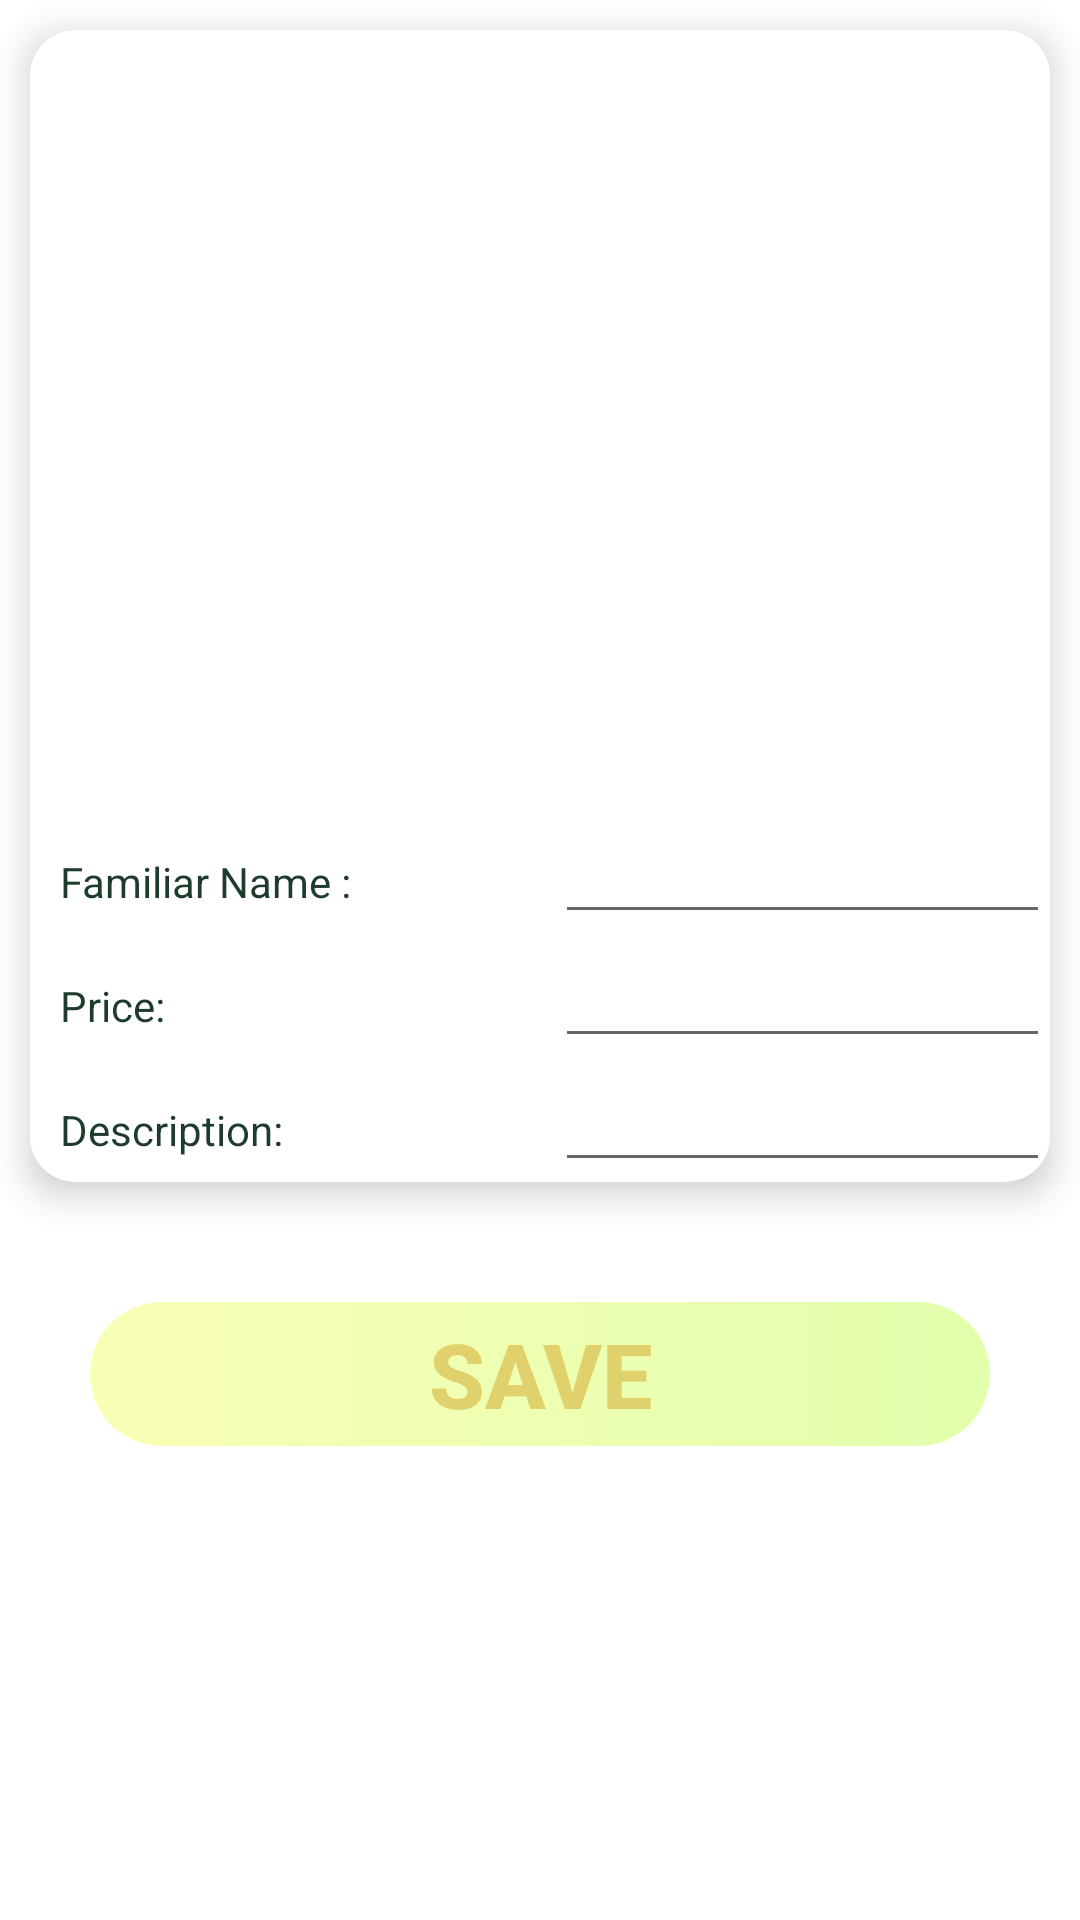

Android layout source for this screen:
<!-- AndroidManifest.xml: application theme Theme.GraduationProject -->
<!-- res/layout/fragment_add_food.xml -->
<?xml version="1.0" encoding="utf-8"?>
<LinearLayout xmlns:android="http://schemas.android.com/apk/res/android"
    xmlns:app="http://schemas.android.com/apk/res-auto"
    android:layout_width="match_parent"
    android:layout_height="match_parent"
    android:background="@color/white"
    android:orientation="vertical">

    <androidx.cardview.widget.CardView
        android:layout_width="match_parent"
        android:layout_height="wrap_content"
        android:layout_margin="10dp"
        android:clickable="true"
        android:focusable="true"
        app:cardCornerRadius="15dp"
        app:cardElevation="7dp">

        <LinearLayout
            android:layout_width="match_parent"
            android:layout_height="wrap_content"
            android:orientation="vertical">

            <ImageView
                android:id="@+id/img"
                android:layout_width="match_parent"
                android:layout_height="250dp"
                android:adjustViewBounds="true"
                android:scaleType="centerCrop" />

            <LinearLayout
                android:layout_width="match_parent"
                android:layout_height="wrap_content"
                android:layout_marginStart="10dp"
                android:layout_marginTop="10dp"
                android:orientation="horizontal">

                <TextView
                    android:layout_width="match_parent"
                    android:layout_height="wrap_content"
                    android:layout_weight="1"
                    android:text="@string/familiar_name"
                    android:textColor="@color/green" />

                <EditText
                    android:id="@+id/familiar_name"
                    android:layout_width="match_parent"
                    android:layout_height="wrap_content"
                    android:layout_weight="1"
                    android:inputType="text"
                    android:lines="1"
                    android:singleLine="true" />

            </LinearLayout>

            <LinearLayout
                android:layout_width="match_parent"
                android:layout_height="wrap_content"
                android:layout_marginStart="10dp"
                android:orientation="horizontal">

                <TextView
                    android:layout_width="match_parent"
                    android:layout_height="wrap_content"
                    android:layout_weight="1"
                    android:text="@string/price"
                    android:textColor="@color/green" />

                <EditText
                    android:id="@+id/price"
                    android:layout_width="match_parent"
                    android:layout_height="wrap_content"
                    android:layout_weight="1"
                     android:inputType="numberDecimal"
                    android:lines="1"
                    android:singleLine="true" />

            </LinearLayout>

            <LinearLayout
                android:layout_width="match_parent"
                android:layout_height="wrap_content"
                android:layout_marginStart="10dp"
                android:orientation="horizontal">

                <TextView
                    android:layout_width="match_parent"
                    android:layout_height="wrap_content"
                    android:layout_weight="1"
                    android:text="@string/the_description"
                    android:textColor="@color/green" />

                <EditText
                    android:id="@+id/description"
                    android:layout_width="match_parent"
                    android:layout_height="wrap_content"
                    android:layout_weight="1"
                    android:inputType="text"
                    android:singleLine="false" />

            </LinearLayout>
        </LinearLayout>

    </androidx.cardview.widget.CardView>

    <Button
        android:enabled="false"
        android:id="@+id/save"
        style="@style/custom_btn"
        android:background="@drawable/border"
        android:text="@string/save" />

</LinearLayout>
<!-- resources referenced by this layout -->
<resources>
  <color name="green">#1E3B2C</color>
  <color name="white">#FFFFFFFF</color>
  <!-- drawable border (drawable) -->
  <?xml version="1.0" encoding="utf-8"?>
  
  <selector xmlns:tools="http://schemas.android.com/tools" xmlns:android="http://schemas.android.com/apk/res/android" tools:ignore="ExtraText">
      <item  android:state_pressed="false" tools:ignore="StateListReachable">
                 <shape android:shape="rectangle">
                       <corners android:radius="@dimen/mar_big" />
                               <gradient android:startColor="@color/Light_yallow"
                           android:endColor="@color/light_green"/>
                 </shape>
      </item>
  
      <item android:state_pressed="true"
            android:drawable="@drawable/presses"/>
  
      </selector>
  <string name="familiar_name">Familiar Name :</string>
  <string name="price">Price:</string>
  <string name="save">Save</string>
  <string name="the_description">Description:</string>
  <style name="custom_btn">
         <item name="android:layout_width">@dimen/width</item> 
          <item name="android:layout_height">wrap_content</item>
          <item name="android:layout_gravity">center</item>
          <item name="android:shadowColor">@null</item>
          <item name="android:layout_marginTop">@dimen/mar_medium</item>
          <item name="android:textColor">@color/btn_click_txt_color</item>
          <item name="android:textSize">@dimen/size_text_med</item>
          <item name="android:textStyle">bold</item>
          <item name="android:clipChildren">false</item>
      </style>
  <style name="Theme.GraduationProject" parent="Theme.AppCompat.Light.NoActionBar">
          
          <item name="colorPrimary">@color/purple_500</item>
          <item name="colorPrimaryVariant">@color/purple_700</item>
          <item name="colorOnPrimary">@color/white</item>
          
          <item name="colorSecondary">@color/teal_200</item>
          <item name="colorSecondaryVariant">@color/teal_700</item>
          <item name="colorOnSecondary">@color/black</item>
          
          <item name="android:statusBarColor">?attr/colorPrimaryVariant</item>
          
      </style>
  <dimen name="mar_big">60dp</dimen>
  <color name="Light_yallow">#F9FFB6</color>
  <color name="light_green">#E2FFAC</color>
  <!-- drawable presses (drawable) -->
  <?xml version="1.0" encoding="utf-8"?>
  
  <selector xmlns:android="http://schemas.android.com/apk/res/android">
          <item>
                  <shape  android:shape="rectangle">
                      <corners android:radius="20dp"/>
                      <gradient
                          android:startColor="@color/white"
                          android:endColor="@color/white"
                          android:centerColor="@color/light_green"/></shape></item>
  </selector>
  <dimen name="width">300dp</dimen>
  <dimen name="mar_medium">30dp</dimen>
  <dimen name="size_text_med">30sp</dimen>
  <color name="purple_500">#cbdcc55b</color>
  <color name="purple_700">#1E3B2C</color>
  <color name="teal_200">#FF03DAC5</color>
  <color name="teal_700">#FF018786</color>
  <color name="black">#FF000000</color>
</resources>
